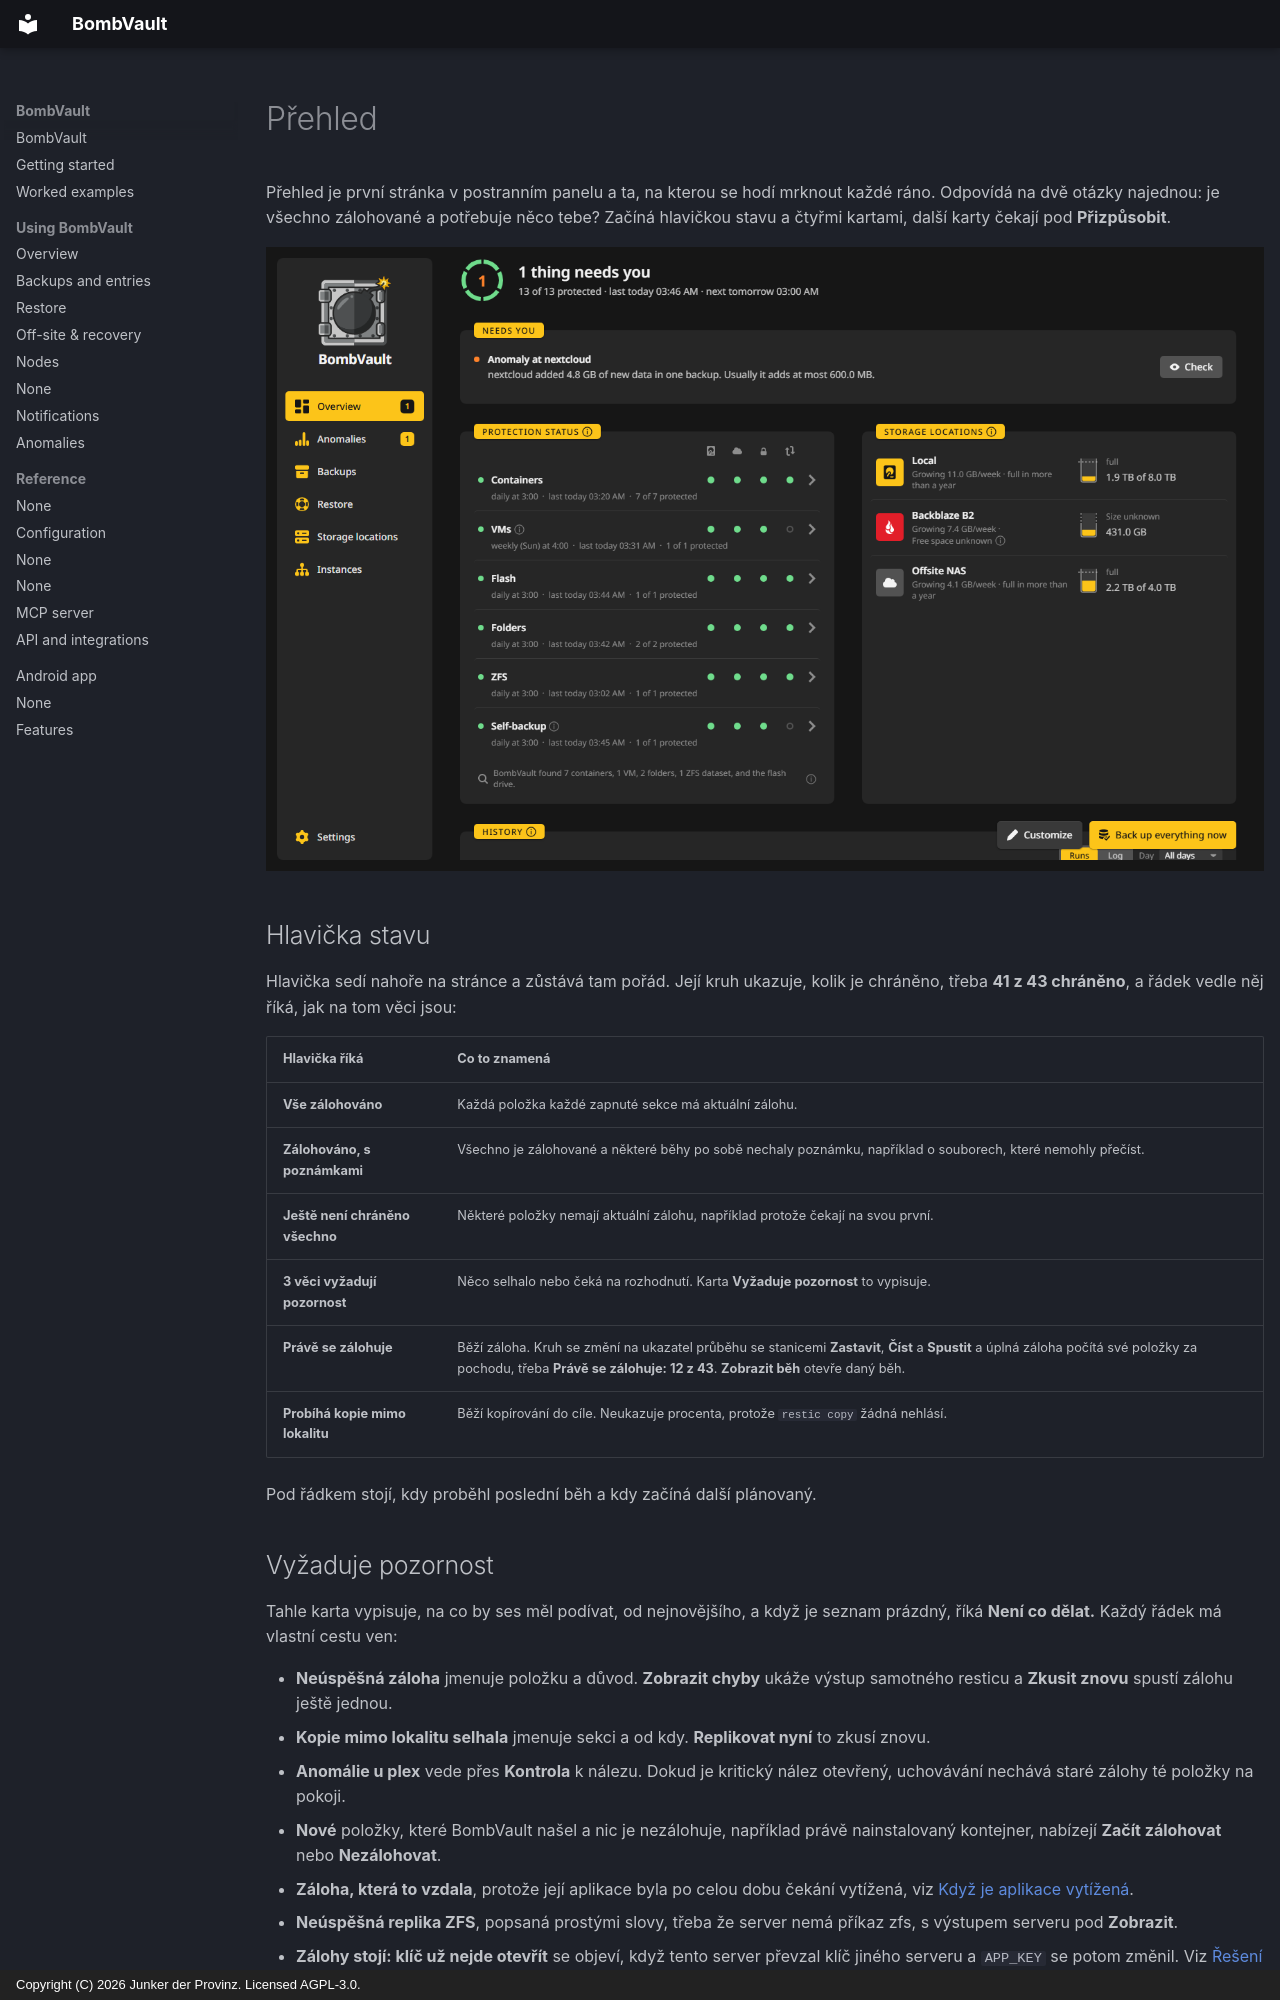

repository: junkerderprovinz/bombvault · page: overview.cs/index.html · generator: mkdocs · copyright: Copyright (C) 2026 Junker der Provinz. Licensed AGPL-3.0.

# Přehled

Přehled je první stránka v postranním panelu a ta, na kterou se hodí mrknout každé ráno. Odpovídá na dvě otázky najednou: je všechno zálohované a potřebuje něco tebe? Začíná hlavičkou stavu a čtyřmi kartami, další karty čekají pod **Přizpůsobit**.

![Přehled po několika dnech: hlavička stavu, karta Vyžaduje pozornost s jedním varováním, ochrana každé sekce, cíle a historie.](assets/screenshots/overview/home-dark.png#only-dark)
![Přehled po několika dnech: hlavička stavu, karta Vyžaduje pozornost s jedním varováním, ochrana každé sekce, cíle a historie.](assets/screenshots/overview/home-light.png#only-light)

## Hlavička stavu {#status-head}

Hlavička sedí nahoře na stránce a zůstává tam pořád. Její kruh ukazuje, kolik je chráněno, třeba **41 z 43 chráněno**, a řádek vedle něj říká, jak na tom věci jsou:

| Hlavička říká | Co to znamená |
|---|---|
| **Vše zálohováno** | Každá položka každé zapnuté sekce má aktuální zálohu. |
| **Zálohováno, s poznámkami** | Všechno je zálohované a některé běhy po sobě nechaly poznámku, například o souborech, které nemohly přečíst. |
| **Ještě není chráněno všechno** | Některé položky nemají aktuální zálohu, například protože čekají na svou první. |
| **3 věci vyžadují pozornost** | Něco selhalo nebo čeká na rozhodnutí. Karta **Vyžaduje pozornost** to vypisuje. |
| **Právě se zálohuje** | Běží záloha. Kruh se změní na ukazatel průběhu se stanicemi **Zastavit**, **Číst** a **Spustit** a úplná záloha počítá své položky za pochodu, třeba **Právě se zálohuje: 12 z 43**. **Zobrazit běh** otevře daný běh. |
| **Probíhá kopie mimo lokalitu** | Běží kopírování do cíle. Neukazuje procenta, protože `restic copy` žádná nehlásí. |

Pod řádkem stojí, kdy proběhl poslední běh a kdy začíná další plánovaný.

## Vyžaduje pozornost {#needs-you}

Tahle karta vypisuje, na co by ses měl podívat, od nejnovějšího, a když je seznam prázdný, říká **Není co dělat.** Každý řádek má vlastní cestu ven:

- **Neúspěšná záloha** jmenuje položku a důvod. **Zobrazit chyby** ukáže výstup samotného resticu a **Zkusit znovu** spustí zálohu ještě jednou.
- **Kopie mimo lokalitu selhala** jmenuje sekci a od kdy. **Replikovat nyní** to zkusí znovu.
- **Anomálie u plex** vede přes **Kontrola** k nálezu. Dokud je kritický nález otevřený, uchovávání nechává staré zálohy té položky na pokoji.
- **Nové** položky, které BombVault našel a nic je nezálohuje, například právě nainstalovaný kontejner, nabízejí **Začít zálohovat** nebo **Nezálohovat**.
- **Záloha, která to vzdala**, protože její aplikace byla po celou dobu čekání vytížená, viz [Když je aplikace vytížená](backups.md#app-busy).
- **Neúspěšná replika ZFS**, popsaná prostými slovy, třeba že server nemá příkaz zfs, s výstupem serveru pod **Zobrazit**.
- **Zálohy stojí: klíč už nejde otevřít** se objeví, když tento server převzal klíč jiného serveru a `APP_KEY` se potom změnil. Viz [Řešení problémů](troubleshooting.md#backups-stopped-and-say-the-key-can-no-longer-be-opened).
- **Ulož si sadu pro obnovu** zůstává, dokud sadu nestáhneš a nestiskneš **Uložil jsem ji bezpečně**.
